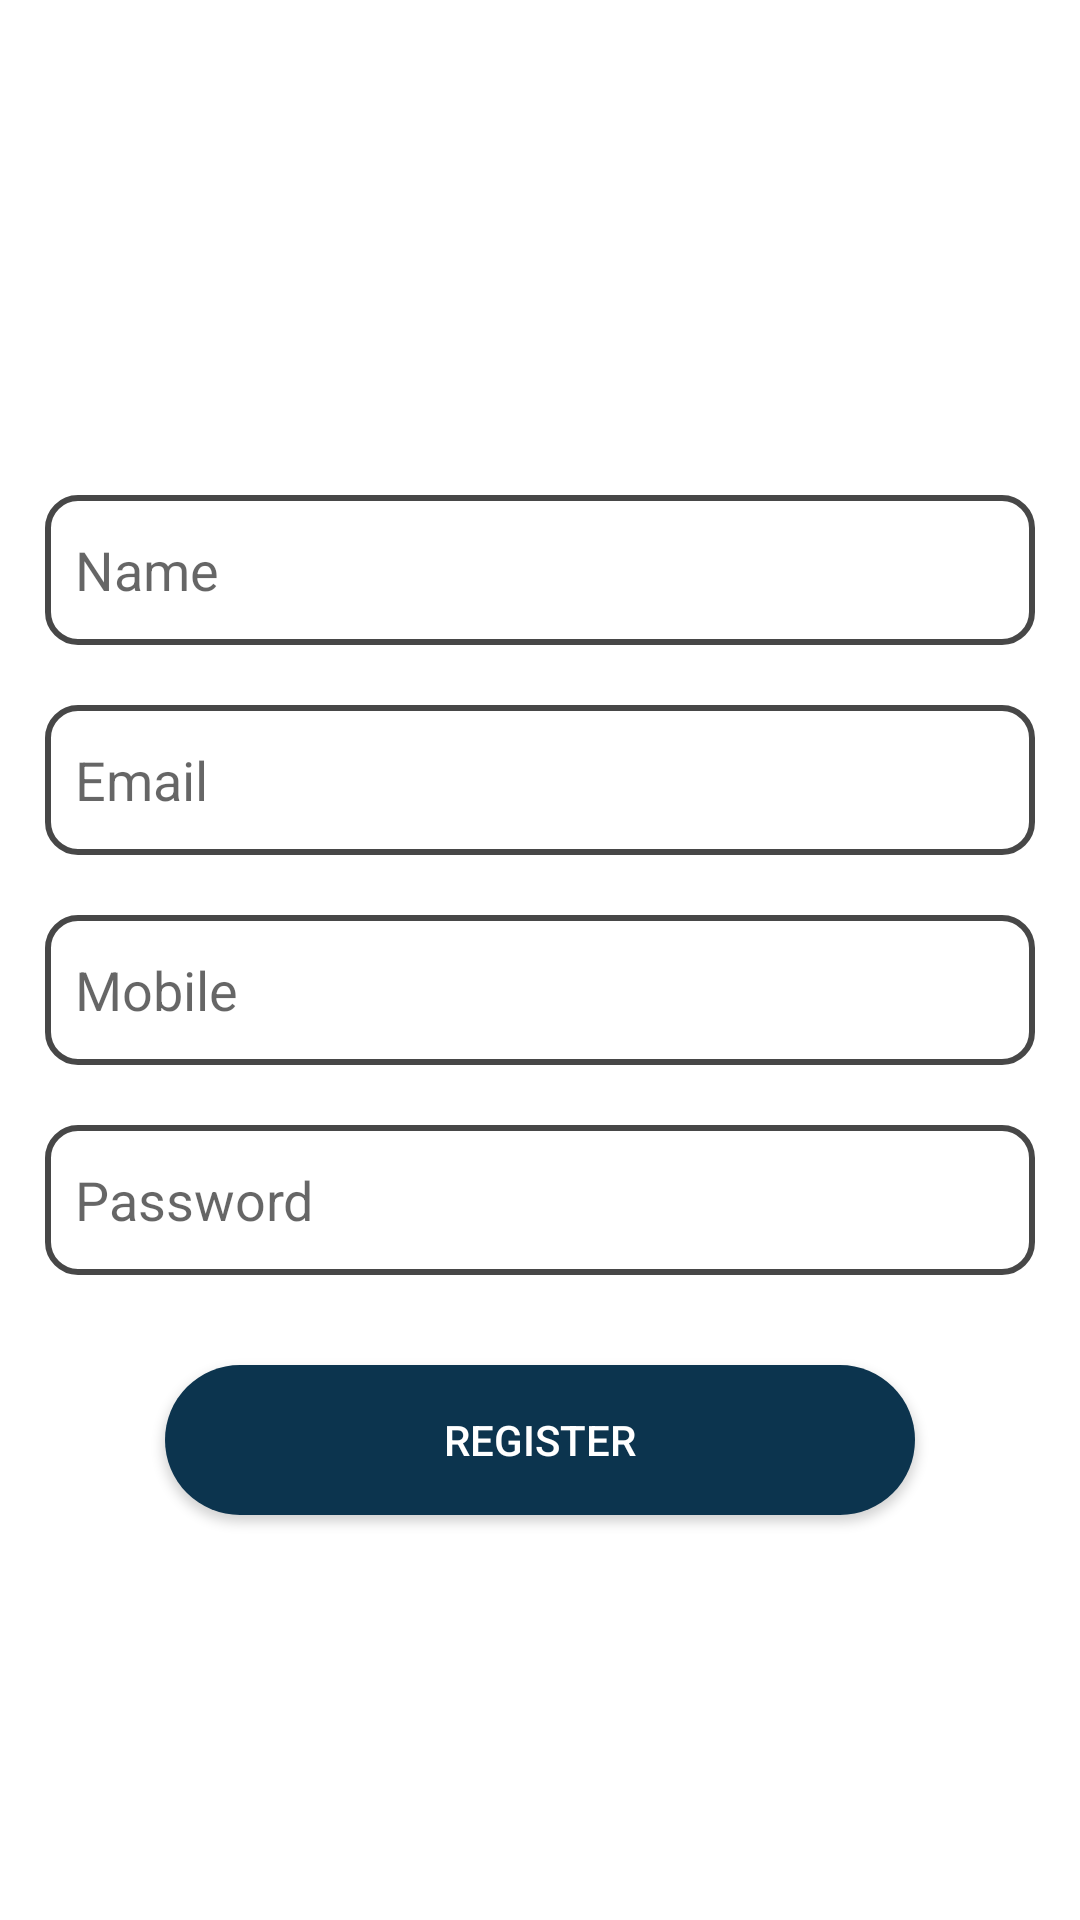

Reconstruct the res/layout file that produces this screen, plus the resources it refers to.
<!-- AndroidManifest.xml: application theme Theme.EducationHelper -->
<!-- res/layout/activity_register_faculty.xml -->
<?xml version="1.0" encoding="utf-8"?>
<LinearLayout xmlns:android="http://schemas.android.com/apk/res/android"
    xmlns:app="http://schemas.android.com/apk/res-auto"
    xmlns:tools="http://schemas.android.com/tools"
    android:layout_width="match_parent"
    android:layout_height="match_parent"
    android:orientation="vertical"
    android:padding="15dp"
    tools:context=".Admin.RegisterFacultyActivity">


    <EditText
        android:id="@+id/et_name"
        android:layout_width="match_parent"
        android:layout_height="50dp"
        android:hint="Name"
        android:paddingLeft="10dp"
        android:layout_marginBottom="20dp"
        android:layout_marginTop="150dp"
        android:background="@drawable/textview_border"
        />

    <EditText
        android:id="@+id/et_email"
        android:layout_width="match_parent"
        android:layout_height="50dp"
        android:hint="Email"
        android:paddingLeft="10dp"
        android:layout_marginBottom="20dp"
        android:background="@drawable/textview_border"
        />

    <EditText
        android:id="@+id/et_mobile"
        android:layout_width="match_parent"
        android:layout_height="50dp"
        android:hint="Mobile"
        android:inputType="number"
        android:maxLength="10"
        android:paddingLeft="10dp"
        android:layout_marginBottom="20dp"
        android:background="@drawable/textview_border"
        />

    <EditText
        android:id="@+id/et_password"
        android:layout_width="match_parent"
        android:layout_height="50dp"
        android:hint="Password"
        android:paddingLeft="10dp"
        android:layout_marginBottom="20dp"
        android:background="@drawable/textview_border"
        />

    <Button
        android:layout_width="250dp"
        android:layout_height="50dp"
        android:onClick="onClickRegister"
        android:text="Register"
        android:layout_gravity="center"
        android:background="@drawable/rounded_corner_primary_green"
        android:textColor="@color/white"
        android:layout_marginTop="10dp"
        />

</LinearLayout>
<!-- resources referenced by this layout -->
<resources>
  <color name="white">#FFFFFFFF</color>
  <!-- drawable rounded_corner_primary_green (drawable) -->
  <?xml version="1.0" encoding="utf-8"?>
  <shape xmlns:android="http://schemas.android.com/apk/res/android">
      <corners  android:radius="150dp"/>
      <solid android:color="@color/button_primary"></solid>
  </shape>
  <!-- drawable textview_border (drawable) -->
  <?xml version="1.0" encoding="utf-8"?>
  <shape xmlns:android="http://schemas.android.com/apk/res/android"
      android:shape="rectangle"
      >
      <stroke
          android:width="2dp"
          android:color="@color/button_secondary" />
          <corners  android:radius="10dp"/>
  
  
  
  </shape>
  <style name="Theme.EducationHelper" parent="Theme.MaterialComponents.Light.DarkActionBar">
          
          <item name="colorPrimary">@color/button_primary</item>
          <item name="colorPrimaryVariant">@color/button_secondary</item>
          <item name="colorOnPrimary">@color/white</item>
          
          <item name="colorSecondary">@color/teal_200</item>
          <item name="colorSecondaryVariant">@color/teal_700</item>
          <item name="colorOnSecondary">@color/black</item>
          
          <item name="android:statusBarColor" tools:targetApi="l">?attr/colorPrimaryVariant</item>
          <item name="android:forceDarkAllowed" tools:ignore="NewApi">false</item>
          
      </style>
  <color name="button_primary">#0C344E</color>
  <color name="button_secondary">#474747</color>
  <color name="teal_200">#FF03DAC5</color>
  <color name="teal_700">#FF018786</color>
  <color name="black">#FF000000</color>
</resources>
